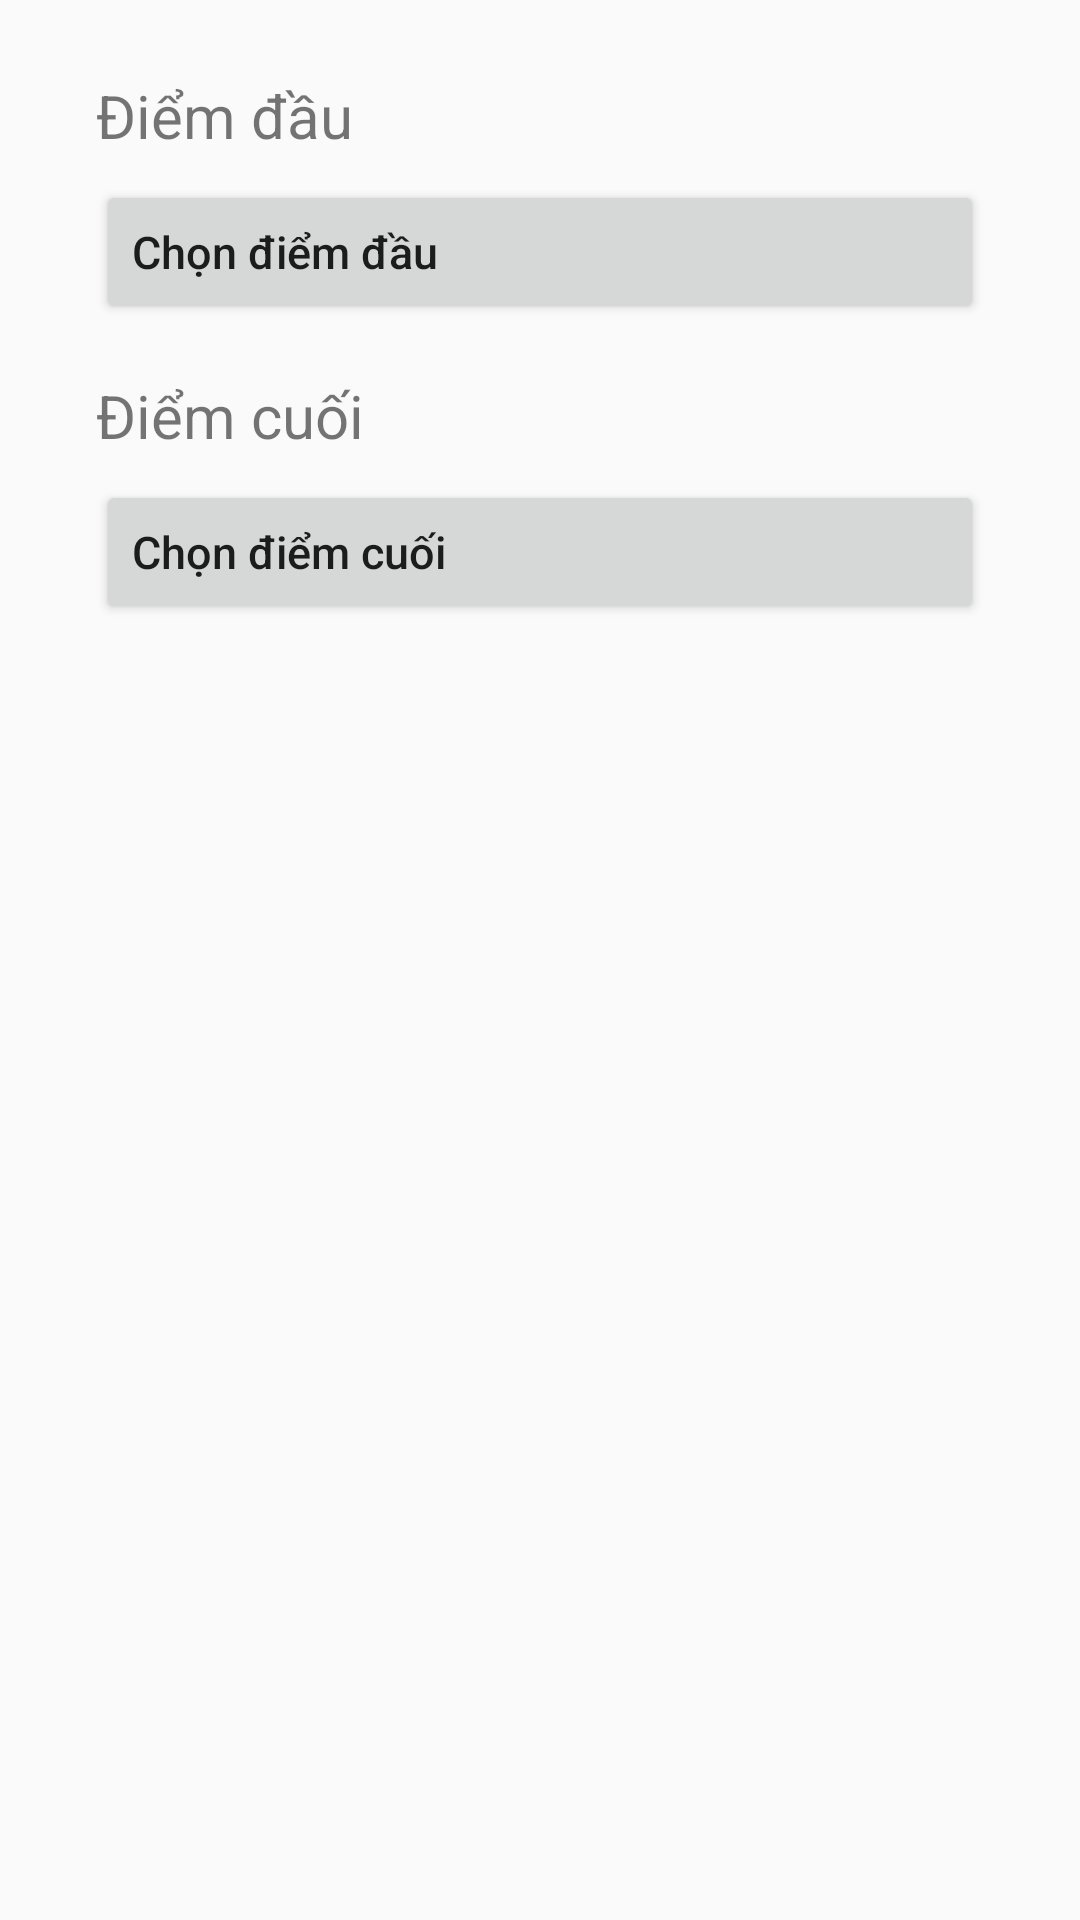

Here is an Android app screen rendered from its layout file. Give the layout XML and the strings, colors and styles it references.
<!-- AndroidManifest.xml: application theme AppTheme -->
<!-- res/layout/distance.xml -->
<?xml version="1.0" encoding="utf-8"?>
<RelativeLayout
    xmlns:android="http://schemas.android.com/apk/res/android"
    android:layout_width="match_parent"
    android:layout_height="wrap_content"
    >

    <TextView
        android:id="@+id/textView"
        android:layout_width="wrap_content"
        android:layout_height="32dp"
        android:text="@string/source_point"
        android:textSize="20sp"
        android:layout_marginTop="25dp"
        android:layout_alignStart="@+id/btnSrc"
        />

    <Button
        android:id="@+id/btnSrc"
        android:layout_width="368dp"
        android:layout_height="wrap_content"
        android:maxLines="1"
        android:layout_alignParentTop="true"
        android:layout_centerHorizontal="true"
        android:layout_marginStart="32dp"
        android:layout_marginTop="60dp"
        android:layout_marginEnd="32dp"
        android:text="@string/choose_source_point"
        android:textAlignment="textStart"
        android:textSize="15sp"
        android:textAllCaps="false"/>

    <TextView
        android:id="@+id/textView2"
        android:layout_width="wrap_content"
        android:layout_height="32dp"
        android:layout_alignStart="@+id/textView"
        android:layout_alignParentTop="true"
        android:layout_marginTop="125dp"
        android:text="@string/dest_point"
        android:textSize="20sp" />

    <Button
        android:id="@+id/btnDst"
        android:layout_width="368dp"
        android:layout_height="wrap_content"
        android:maxLines="1"
        android:layout_alignStart="@+id/btnSrc"
        android:layout_alignEnd="@+id/btnSrc"
        android:layout_alignParentTop="true"
        android:layout_marginTop="160dp"
        android:text="@string/choose_dest_point"
        android:textAlignment="textStart"
        android:textSize="15sp"
        android:textAllCaps="false"/>

</RelativeLayout>
<!-- resources referenced by this layout -->
<resources>
  <string name="choose_dest_point">Chọn điểm cuối</string>
  <string name="choose_source_point">Chọn điểm đầu</string>
  <string name="dest_point">Điểm cuối</string>
  <string name="source_point">Điểm đầu</string>
  <style name="AppTheme" parent="Theme.AppCompat.Light.DarkActionBar">
          
          <item name="colorPrimary">@color/colorPrimary</item>
          <item name="colorPrimaryDark">@color/colorPrimaryDark</item>
          <item name="colorAccent">@color/colorAccent</item>
      </style>
  <color name="colorPrimary">#3FD585</color>
  <color name="colorPrimaryDark">#00574B</color>
  <color name="colorAccent">#DA326F</color>
</resources>
